Dataset: data (GitHub, teukumunawark/Coffee-Bean-Prediction-Api). Classes: defect, longberry, peaberry, premium.

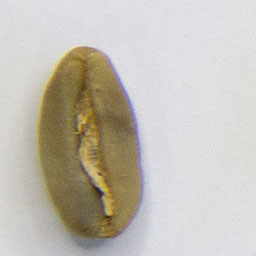
Label: longberry

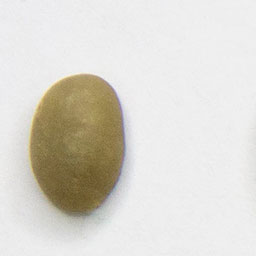
Label: premium

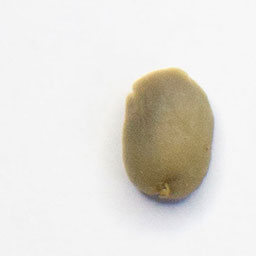
Label: peaberry

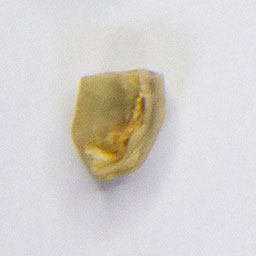
Label: defect

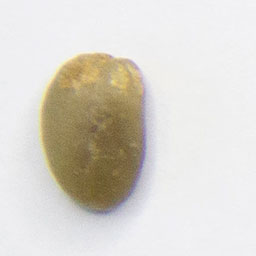
Label: longberry

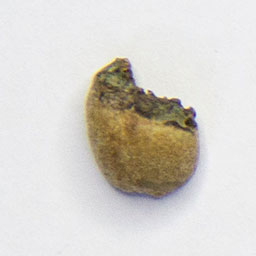
Label: defect
